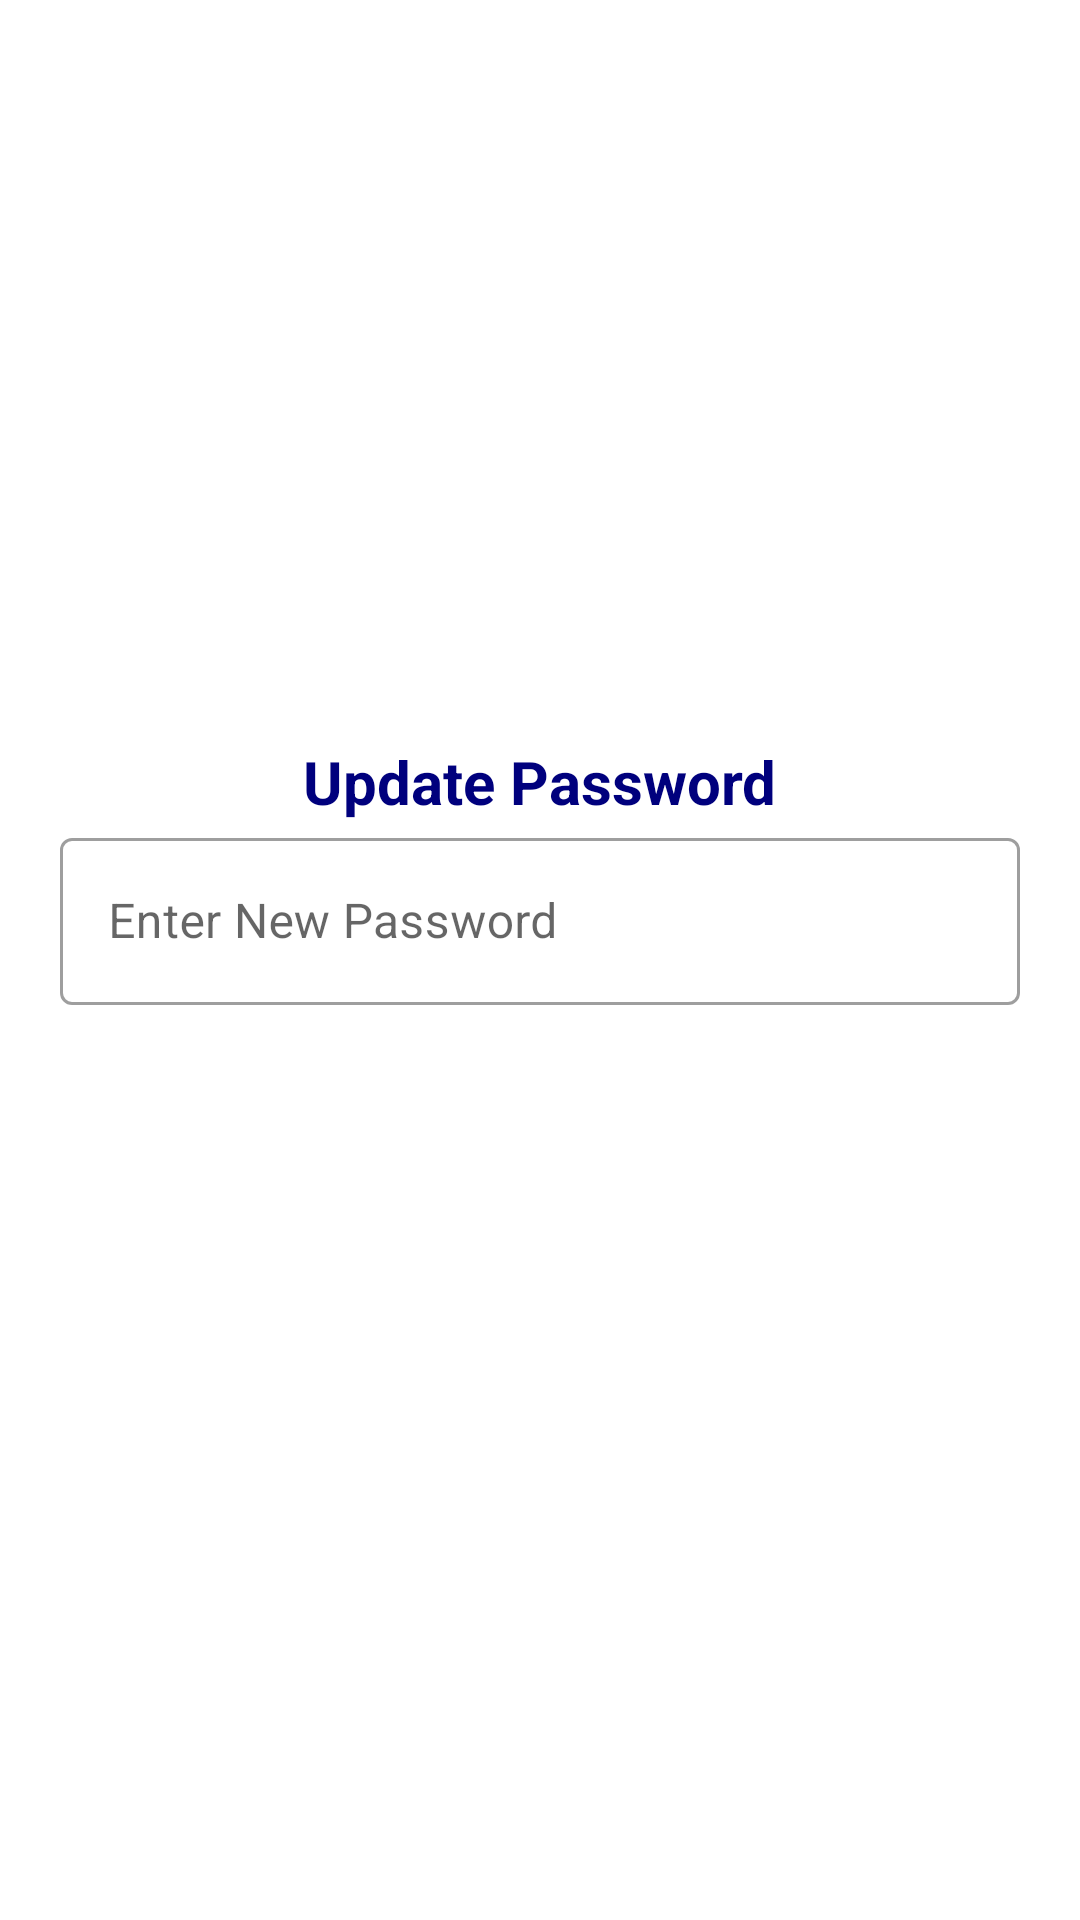

The Android layout XML behind this screen, and the referenced resources:
<!-- AndroidManifest.xml: application theme Theme.TapAndRepair -->
<!-- res/layout/update_password_form.xml -->
<?xml version="1.0" encoding="utf-8"?>
<LinearLayout xmlns:android="http://schemas.android.com/apk/res/android"
    android:orientation="vertical"
    android:layout_width="match_parent"
    android:layout_height="wrap_content"
    android:gravity="center"
    android:padding="20dp">

    <TextView
        android:layout_width="wrap_content"
        android:layout_height="wrap_content"
        android:text="Update Password"
        android:textColor="@color/darkBlue"
        android:textStyle="bold"
        android:textSize="20sp"/>
    <com.google.android.material.textfield.TextInputLayout
        android:layout_width="match_parent"
        android:layout_height="wrap_content"
        style="@style/Widget.MaterialComponents.TextInputLayout.OutlinedBox">

        <com.google.android.material.textfield.TextInputEditText
            android:id="@+id/password"
            android:layout_width="match_parent"
            android:layout_height="wrap_content"
            android:hint="Enter New Password"
            android:inputType="textPassword" />
    </com.google.android.material.textfield.TextInputLayout>

    <android.widget.Button
        android:id="@+id/confirm"
        android:layout_width="match_parent"
        android:layout_height="wrap_content"
        android:background="@drawable/solid_blue_button"
        android:layout_marginTop="10dp"
        android:text="Confirm"
        android:textColor="@color/white"
        android:textStyle="bold"
        android:textAllCaps="false"/>

</LinearLayout>
<!-- resources referenced by this layout -->
<resources>
  <color name="darkBlue">#00007d</color>
  <color name="white">#FFFFFFFF</color>
  <style name="Theme.TapAndRepair" parent="Theme.MaterialComponents.Light.NoActionBar">
          
          <item name="colorPrimary">@color/purple_500</item>
          <item name="colorPrimaryVariant">@color/purple_700</item>
          <item name="colorOnPrimary">@color/white</item>
          
          <item name="colorSecondary">@color/teal_200</item>
          <item name="colorSecondaryVariant">@color/teal_700</item>
          <item name="colorOnSecondary">@color/black</item>
          
          <item name="android:statusBarColor" tools:targetApi="l">@color/darkBlue</item>
          
      </style>
  <color name="purple_500">#FF6200EE</color>
  <color name="purple_700">#FF3700B3</color>
  <color name="teal_200">#FF03DAC5</color>
  <color name="teal_700">#FF018786</color>
  <color name="black">#FF000000</color>
</resources>
